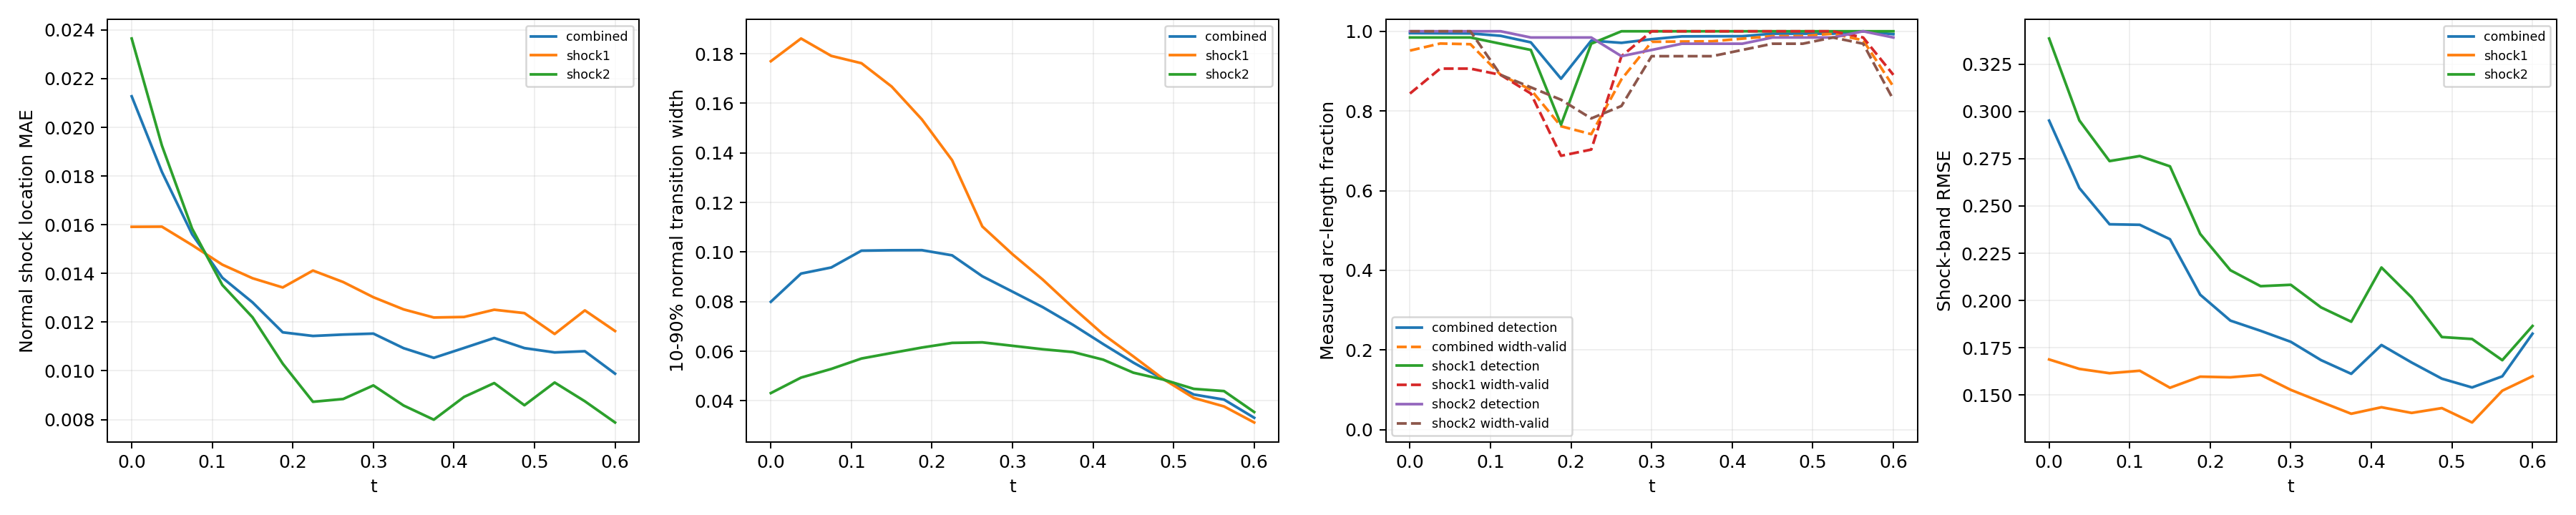

Data behind this chart, as committed beside it:
time_index, time, branch, line_length, sample_count, detected_samples, detection_rate, location_mae, location_rmse, location_max, multiple_crossing_rate, width_valid_samples, width_valid_rate, width_mean, width_max, width_underresolved_rate, window_underresolved_rate, shock_band_rmse, shock_band_point_count, shock_band_point_fraction, shock_band_geometry_error_bound
0, 0.0, combined, 2.16, 128, 127, 0.9952, 0.02127, 0.02496, 0.0489, 0.0, 118, 0.9515, 0.07995, 0.3361, 0.8217, 0.01078, 0.2951, 144, 0.1322, 6.658424289029292e-08
0, 0.0, shock1, 0.6702, 64, 63, 0.9844, 0.01591, 0.01935, 0.03183, 0.0, 54, 0.8437, 0.177, 0.3361, 0.3519, 0.0, 0.1688, 46, 0.04224, 1.3947514306706027e-08
0, 0.0, shock2, 1.49, 64, 64, 1.0, 0.02365, 0.02708, 0.0489, 0.0, 64, 1.0, 0.04313, 0.06056, 1.0, 0.01562, 0.3385, 98, 0.08999, 6.658424289029292e-08
1, 0.0375, combined, 2.218, 128, 127, 0.9949, 0.01817, 0.02147, 0.0435, 0.0, 122, 0.9692, 0.09133, 0.3074, 0.7831, 0.0105, 0.2595, 146, 0.1341, 6.669404738752308e-08
1, 0.0375, shock1, 0.7278, 64, 63, 0.9844, 0.01592, 0.01864, 0.02941, 0.0, 58, 0.9062, 0.1861, 0.3074, 0.2931, 0.0, 0.1639, 48, 0.04408, 1.6558067342786713e-08
1, 0.0375, shock2, 1.49, 64, 64, 1.0, 0.01925, 0.02271, 0.0435, 0.0, 64, 1.0, 0.04937, 0.08434, 1.0, 0.01562, 0.2952, 98, 0.08999, 6.669404738752308e-08
2, 0.075, combined, 2.279, 128, 127, 0.9946, 0.01561, 0.01885, 0.0384, 0.0, 122, 0.9676, 0.09379, 0.284, 0.7765, 0.01022, 0.2403, 145, 0.1331, 6.681307982999892e-08
2, 0.075, shock1, 0.7888, 64, 63, 0.9844, 0.01516, 0.01749, 0.02909, 0.0, 58, 0.9062, 0.1791, 0.284, 0.3103, 0.0, 0.1616, 51, 0.04683, 1.963948670576033e-08
2, 0.075, shock2, 1.491, 64, 64, 1.0, 0.01584, 0.01951, 0.0384, 0.0, 64, 1.0, 0.05287, 0.1013, 1.0, 0.01562, 0.2737, 94, 0.08632, 6.681307982999892e-08
3, 0.1125, combined, 2.349, 128, 126, 0.9886, 0.01382, 0.01655, 0.03311, 0.0, 114, 0.8906, 0.1006, 0.259, 0.6988, 0.009918, 0.24, 154, 0.1414, 6.694178865908054e-08
3, 0.1125, shock1, 0.8579, 64, 62, 0.9688, 0.01436, 0.01635, 0.02834, 0.0, 57, 0.8906, 0.1762, 0.259, 0.1754, 0.0, 0.1629, 58, 0.05326, 2.3516953617757946e-08
3, 0.1125, shock2, 1.491, 64, 64, 1.0, 0.01353, 0.01666, 0.03311, 0.0, 57, 0.8906, 0.05707, 0.1123, 1.0, 0.01562, 0.2764, 96, 0.08815, 6.694178865908054e-08
4, 0.15, combined, 2.445, 128, 124, 0.9722, 0.01281, 0.01468, 0.02829, 0.0, 109, 0.8533, 0.1007, 0.2356, 0.6715, 0.01906, 0.2324, 159, 0.146, 6.708067720449737e-08
4, 0.15, shock1, 0.9534, 64, 61, 0.9531, 0.0138, 0.01546, 0.02778, 0.0, 54, 0.8437, 0.1668, 0.2356, 0.1481, 0.0, 0.1539, 62, 0.05693, 2.9281827917085644e-08
4, 0.15, shock2, 1.492, 64, 63, 0.9844, 0.0122, 0.01417, 0.02829, 0.0, 55, 0.8594, 0.0593, 0.1199, 1.0, 0.03125, 0.2709, 97, 0.08907, 6.708067720449737e-08
5, 0.1875, combined, 2.771, 128, 112, 0.8809, 0.01158, 0.01322, 0.02693, 0.0, 97, 0.7616, 0.1008, 0.2118, 0.6679, 0.0, 0.2031, 182, 0.1671, 6.409417506930003e-08
5, 0.1875, shock1, 1.31, 64, 49, 0.7656, 0.01342, 0.01515, 0.02693, 0.0, 44, 0.6875, 0.1535, 0.2118, 0.2727, 0.0, 0.1598, 86, 0.07897, 5.217628388861462e-08
5, 0.1875, shock2, 1.46, 64, 63, 0.9844, 0.01029, 0.01168, 0.02203, 0.0, 53, 0.8281, 0.0615, 0.1297, 0.9623, 0.0, 0.2352, 96, 0.08815, 6.409417506930003e-08
6, 0.225, combined, 2.855, 128, 125, 0.9765, 0.01143, 0.01324, 0.0263, 0.0, 95, 0.7417, 0.09869, 0.191, 0.7027, 0.007725, 0.1894, 187, 0.1717, 6.354124201920975e-08
6, 0.225, shock1, 1.444, 64, 62, 0.9687, 0.01412, 0.01579, 0.0263, 0.0, 45, 0.7031, 0.1371, 0.191, 0.4667, 0.0, 0.1594, 95, 0.08724, 6.354124201920975e-08
6, 0.225, shock2, 1.412, 64, 63, 0.9844, 0.008729, 0.01003, 0.01759, 0.0, 50, 0.7812, 0.06338, 0.1339, 0.92, 0.01562, 0.216, 92, 0.08448, 5.975755905716501e-08
7, 0.2625, combined, 2.797, 128, 124, 0.9709, 0.01149, 0.0133, 0.02607, 0.0, 112, 0.8794, 0.09025, 0.1688, 0.8351, 0.04578, 0.184, 185, 0.1699, 6.845930280463765e-08
7, 0.2625, shock1, 1.497, 64, 64, 1.0, 0.01365, 0.01546, 0.02607, 0.0, 60, 0.9375, 0.1103, 0.1688, 0.7833, 0.03125, 0.1607, 99, 0.09091, 6.845930280463765e-08
7, 0.2625, shock2, 1.301, 64, 60, 0.9375, 0.008843, 0.01003, 0.01865, 0.0, 52, 0.8125, 0.06359, 0.1326, 0.9038, 0.0625, 0.2076, 86, 0.07897, 5.124180803408787e-08
8, 0.3, combined, 2.592, 128, 125, 0.9801, 0.01153, 0.01349, 0.02619, 0.0, 124, 0.9735, 0.08404, 0.1477, 0.8803, 0.008997, 0.1782, 167, 0.1534, 6.736119881787938e-08
8, 0.3, shock1, 1.492, 64, 64, 1.0, 0.01302, 0.01507, 0.02619, 0.0, 64, 1.0, 0.09912, 0.1477, 0.8437, 0.01562, 0.1528, 97, 0.08907, 6.736119881787938e-08
8, 0.3, shock2, 1.1, 64, 61, 0.9531, 0.009401, 0.01086, 0.02056, 0.0, 60, 0.9375, 0.0622, 0.1328, 0.9333, 0.0, 0.2083, 70, 0.06428, 3.797078142723151e-08
9, 0.3375, combined, 2.531, 128, 126, 0.9872, 0.01093, 0.01328, 0.02743, 0.0, 124, 0.9743, 0.07779, 0.1285, 0.9679, 0.0, 0.1685, 165, 0.1515, 6.662424470158782e-08
9, 0.3375, shock1, 1.49, 64, 64, 1.0, 0.01252, 0.01488, 0.02743, 0.0, 64, 1.0, 0.08891, 0.1285, 0.9687, 0.0, 0.1464, 98, 0.08999, 6.662424470158782e-08
9, 0.3375, shock2, 1.04, 64, 62, 0.9688, 0.008576, 0.01048, 0.02013, 0.0, 60, 0.9375, 0.06081, 0.126, 0.9667, 0.0, 0.1964, 67, 0.06152, 3.4063008689124375e-08
10, 0.375, combined, 2.491, 128, 126, 0.9874, 0.01053, 0.01328, 0.02937, 0.0, 124, 0.9749, 0.07066, 0.1208, 1.0, 0.01257, 0.1613, 161, 0.1478, 6.615651832254533e-08
10, 0.375, shock1, 1.489, 64, 64, 1.0, 0.01219, 0.01496, 0.02937, 0.0, 64, 1.0, 0.07759, 0.11, 1.0, 0.0, 0.1401, 97, 0.08907, 6.615651832254533e-08
10, 0.375, shock2, 1.002, 64, 62, 0.9687, 0.007994, 0.01017, 0.02089, 0.0, 60, 0.9375, 0.05969, 0.1208, 1.0, 0.03125, 0.1888, 64, 0.05877, 3.150907890351122e-08
11, 0.4125, combined, 2.461, 128, 126, 0.9876, 0.01094, 0.01379, 0.03058, 0.0, 125, 0.9815, 0.06291, 0.1138, 1.0, 0.01853, 0.1765, 157, 0.1442, 6.590986799439683e-08
11, 0.4125, shock1, 1.488, 64, 64, 1.0, 0.01221, 0.01523, 0.03058, 0.0, 64, 1.0, 0.06683, 0.1012, 1.0, 0.0, 0.1436, 95, 0.08724, 6.590986799439683e-08
11, 0.4125, shock2, 0.9729, 64, 62, 0.9688, 0.008927, 0.01115, 0.02191, 0.0, 61, 0.9531, 0.05661, 0.1138, 1.0, 0.04688, 0.2175, 62, 0.05693, 2.9523244347385428e-08
12, 0.45, combined, 2.436, 128, 127, 0.9939, 0.01135, 0.01393, 0.03105, 0.0, 126, 0.9878, 0.05542, 0.105, 1.0, 0.01824, 0.1672, 163, 0.1497, 6.586163615500774e-08
12, 0.45, shock1, 1.488, 64, 64, 1.0, 0.01251, 0.01545, 0.03105, 0.0, 64, 1.0, 0.05792, 0.08949, 1.0, 0.0, 0.1406, 99, 0.09091, 6.586163615500774e-08
12, 0.45, shock2, 0.9479, 64, 63, 0.9844, 0.009498, 0.01108, 0.02098, 0.0, 62, 0.9688, 0.05135, 0.105, 1.0, 0.04688, 0.2016, 64, 0.05877, 2.786237449379378e-08
13, 0.4875, combined, 2.414, 128, 127, 0.994, 0.01093, 0.01355, 0.0308, 0.0, 126, 0.988, 0.04866, 0.0963, 1.0, 0.02761, 0.1587, 158, 0.1451, 6.600759578525914e-08
13, 0.4875, shock1, 1.489, 64, 64, 1.0, 0.01237, 0.01516, 0.0308, 0.0, 64, 1.0, 0.04872, 0.07889, 1.0, 0.01563, 0.1431, 97, 0.08907, 6.600759578525914e-08
13, 0.4875, shock2, 0.9257, 64, 63, 0.9844, 0.008586, 0.01038, 0.02131, 0.0, 62, 0.9688, 0.04854, 0.0963, 1.0, 0.04688, 0.1807, 61, 0.05601, 2.6416177057523397e-08
14, 0.525, combined, 2.36, 128, 127, 0.994, 0.01076, 0.01312, 0.02966, 0.0, 127, 0.994, 0.04255, 0.08465, 1.0, 0.01798, 0.154, 153, 0.1405, 6.314095320379345e-08
14, 0.525, shock1, 1.455, 64, 64, 1.0, 0.01151, 0.01423, 0.02966, 0.0, 64, 1.0, 0.04116, 0.06917, 1.0, 0.0, 0.1355, 94, 0.08632, 6.314095320379345e-08
14, 0.525, shock2, 0.9053, 64, 63, 0.9844, 0.00952, 0.01108, 0.02116, 0.0, 63, 0.9844, 0.04483, 0.08465, 1.0, 0.04687, 0.1797, 59, 0.05418, 2.512436485592005e-08
15, 0.5625, combined, 1.972, 128, 128, 1.0, 0.01081, 0.01289, 0.02725, 0.0, 125, 0.9774, 0.04051, 0.07452, 1.0, 0.02106, 0.1599, 133, 0.1221, 3.692435790894428e-08
15, 0.5625, shock1, 1.086, 64, 64, 1.0, 0.01248, 0.01452, 0.02725, 0.0, 63, 0.9844, 0.03776, 0.05629, 1.0, 0.0, 0.1523, 72, 0.06612, 3.692435790894428e-08
15, 0.5625, shock2, 0.8862, 64, 64, 1.0, 0.00875, 0.01055, 0.02037, 0.0, 62, 0.9688, 0.04394, 0.07452, 1.0, 0.04687, 0.1685, 61, 0.05601, 2.3950028866640355e-08
16, 0.6, combined, 1.847, 128, 127, 0.9927, 0.009884, 0.01214, 0.02713, 0.0, 110, 0.8612, 0.03318, 0.06062, 1.0, 0.02203, 0.1825, 111, 0.1019, 2.9741702502045213e-08
16, 0.6, shock1, 0.9787, 64, 64, 1.0, 0.01163, 0.01366, 0.02713, 0.0, 57, 0.8906, 0.03127, 0.05431, 1.0, 0.0, 0.16, 66, 0.06061, 2.9741702502045213e-08
16, 0.6, shock2, 0.8679, 64, 63, 0.9844, 0.007879, 0.01013, 0.0194, 0.0, 53, 0.8281, 0.03548, 0.06062, 1.0, 0.04688, 0.1866, 58, 0.05326, 2.286875633820104e-08
